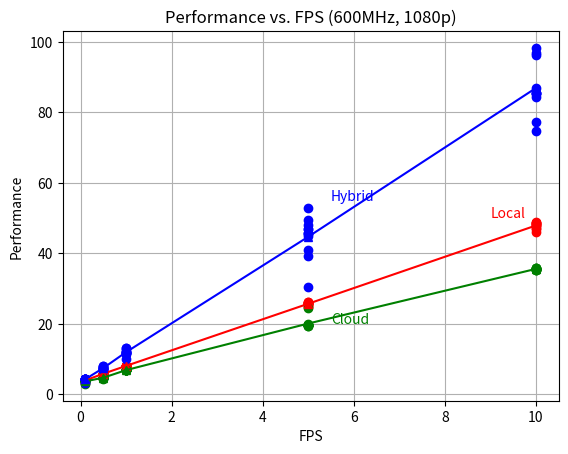

Python code for this plot:
import matplotlib.pyplot as plt, numpy as np

cloud = {0.1: [28.737525, 35.294157, 37.251017, 37.247285, 37.220542, 37.126950, 37.187707, 37.140114],\
         0.5: [8.796554, 9.205409, 9.286810, 9.326784, 9.367543, 9.372415, 9.347731, 9.348159, 9.348332, 9.325010, 9.297519],\
         1  : [6.726414, 6.798498, 6.937224, 6.878832, 6.828630, 6.822782, 6.770715, 6.766120, 6.765100, 6.738865, 6.696692],\
         5  : [4.858181, 3.887907, 3.888458, 3.925361, 3.925478, 3.924713, 3.932744, 3.938251, 3.969049, 3.938612, 3.930301, 3.932361],\
         10 : [3.548206, 3.536180, 3.515200, 3.522238, 3.530696, 3.560360, 3.583819, 3.584272, 3.563212, 3.556843, 3.576291, 3.560071]}

hybrid = {0.1: [32.247003, 41.635468, 42.604175, 42.441479, 42.647158, 43.356084, 43.367705, 43.388867, 43.457216, 42.894894],\
          0.5: [13.919500, 14.159425, 14.562314, 14.375902, 14.640490, 14.502664, 14.495209, 15.218466, 15.691716, 15.688786, 15.142892],\
          1  : [10.077460, 11.347455, 11.926654, 11.908882, 11.900213, 11.711689, 11.741287, 11.731933, 12.409190, 13.069323, 12.994066],\
          5  : [6.077563, 7.818010, 8.199321, 9.859004, 9.610990, 9.357674, 9.368867, 9.156163, 8.950741, 9.127098, 9.099534, 10.543003],\
          10 : [7.458483, 7.712030, 9.625562, 8.436493, 8.538699, 8.547045, 8.530429, 8.534606, 8.693237, 9.825369, 9.670858]}

local = {0.1: [32.315506, 38.564228, 41.222073, 40.875343, 40.316252],\
         0.5: [11.472450, 11.805248, 11.569088, 11.457014, 11.465871, 11.597523, 11.553536, 11.550935, 11.464650, 11.366190],\
         1  : [8.076799, 8.029537, 7.961660, 7.895948, 7.904000, 8.046691, 8.038584, 8.036822, 8.037481, 7.907447],\
         5  : [5.022460, 4.949500, 5.120481, 5.134944, 5.144536, 5.213707, 5.211734, 5.196800, 5.196846, 5.161212, 5.053142],\
         10 : [4.673613, 4.599289, 4.768661, 4.800531, 4.810185, 4.872973, 4.869621, 4.854938, 4.855751, 4.819260, 4.710414]}

local_avg = {0.1 : np.mean(local[0.1]), 0.5 : np.mean(local[0.5]), 1 : np.mean(local[1]), 5 : np.mean(local[5]), 10 : np.mean(local[10])}
cloud_avg = {0.1 : np.mean(cloud[0.1]), 0.5 : np.mean(cloud[0.5]), 1 : np.mean(cloud[1]), 5 : np.mean(cloud[5]), 10 : np.mean(cloud[10])}
hybrid_avg = {0.1 : np.mean(hybrid[0.1]), 0.5 : np.mean(hybrid[0.5]), 1 : np.mean(hybrid[1]), 5 : np.mean(hybrid[5]), 10 : np.mean(hybrid[10])}

plt.plot([0.1 for i in local[0.1]], [0.1*i for i in local[0.1]], 'ro',\
         [0.5 for i in local[0.5]], [0.5*i for i in local[0.5]], 'ro',\
         [1 for i in local[1]], [i for i in local[1]], 'ro',\
         [5 for i in local[5]], [5*i for i in local[5]], 'ro',\
         [10 for i in local[10]], [10*i for i in local[10]], 'ro',\
         [0.1 for i in cloud[0.1]], [0.1*i for i in cloud[0.1]], 'go',\
         [0.5 for i in cloud[0.5]], [0.5*i for i in cloud[0.5]], 'go',\
         [1 for i in cloud[1]], [i for i in cloud[1]], 'go',\
         [5 for i in cloud[5]], [5*i for i in cloud[5]], 'go',\
         [10 for i in cloud[10]], [10*i for i in cloud[10]], 'go',\
         [0.1 for i in hybrid[0.1]], [0.1*i for i in hybrid[0.1]], 'bo',\
         [0.5 for i in hybrid[0.5]], [0.5*i for i in hybrid[0.5]], 'bo',\
         [1 for i in hybrid[1]], [i for i in hybrid[1]], 'bo',\
         [5 for i in hybrid[5]], [5*i for i in hybrid[5]], 'bo',\
         [10 for i in hybrid[10]], [10*i for i in hybrid[10]], 'bo')
plt.errorbar([0.1, 0.5, 1, 5, 10], [0.1*np.mean(local[0.1]), 0.5*np.mean(local[0.5]), np.mean(local[1]), 5*np.mean(local[5]), 10*np.mean(local[10])],\
    [np.std([0.1*i for i in local[0.1]]), np.std([0.5*i for i in local[0.5]]), np.std(local[1]), np.std(5*local[5]), np.std(10*local[10])], linestyle=None, marker='^', color='r')
plt.errorbar([0.1, 0.5, 1, 5, 10], [0.1*np.mean(cloud[0.1]), 0.5*np.mean(cloud[0.5]), np.mean(cloud[1]), 5*np.mean(cloud[5]), 10*np.mean(cloud[10])],\
    [np.std([0.1*i for i in cloud[0.1]]), np.std([0.5*i for i in cloud[0.5]]), np.std(cloud[1]), np.std(5*cloud[5]), np.std(10*cloud[10])], linestyle=None, marker='^', color='g')
plt.errorbar([0.1, 0.5, 1, 5, 10], [0.1*np.mean(hybrid[0.1]), 0.5*np.mean(hybrid[0.5]), np.mean(hybrid[1]), 5*np.mean(hybrid[5]), 10*np.mean(hybrid[10])],\
    [np.std([0.1*i for i in hybrid[0.1]]), np.std([0.5*i for i in hybrid[0.5]]), np.std(hybrid[1]), np.std(5*hybrid[5]), np.std(10*hybrid[10])], linestyle=None, marker='^', color='b')
plt.text(9, 50, 'Local', color='r')
plt.text(5.5, 20, 'Cloud', color='g')
plt.text(5.5, 55, 'Hybrid', color='b')
plt.xlabel('FPS')
plt.ylabel('Performance')
plt.title('Performance vs. FPS (600MHz, 1080p)')
plt.grid(True)
plt.show()
